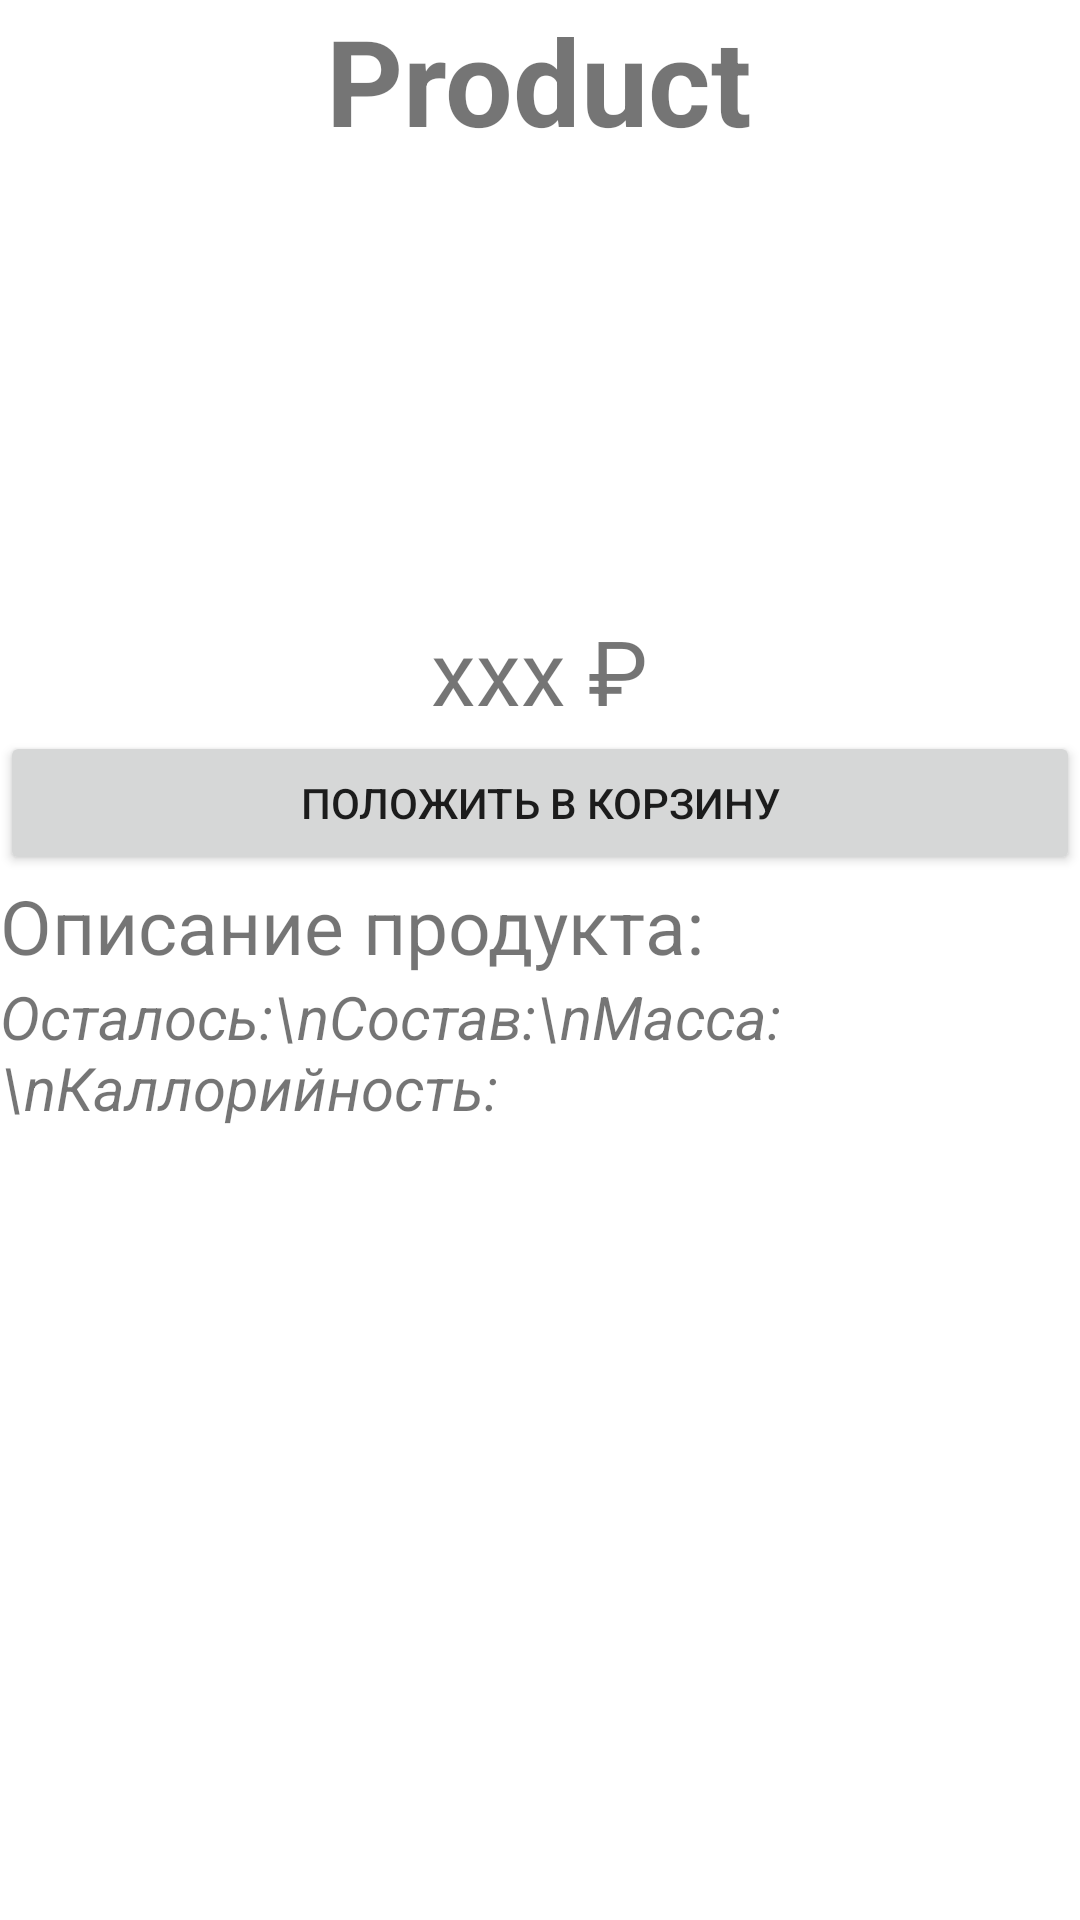

Here is an Android app screen rendered from its layout file. Give the layout XML and the strings, colors and styles it references.
<!-- AndroidManifest.xml: application theme Theme.Main_Project_Android -->
<!-- res/layout/fragment_product.xml -->
<?xml version="1.0" encoding="utf-8"?>
<FrameLayout xmlns:android="http://schemas.android.com/apk/res/android"
    xmlns:tools="http://schemas.android.com/tools"
    android:layout_width="match_parent"
    android:layout_height="match_parent"
    tools:context=".fragments.ProductFragment">

    
    <LinearLayout xmlns:android="http://schemas.android.com/apk/res/android"
        
        xmlns:tools="http://schemas.android.com/tools"
        android:layout_width="match_parent"
        android:layout_height="match_parent"
        tools:context=".ProductActivity"
        android:orientation="vertical">

        <TextView
            android:id="@+id/tvNameDish"
            android:layout_gravity="center"
            android:layout_width="wrap_content"
            android:layout_height="wrap_content"
            android:textSize="40dp"
            android:textStyle="bold"
            android:text="Product"/>

        <ImageView
            android:layout_width="200dp"
            android:layout_height="150dp"
            android:layout_gravity="center"
            android:src="@drawable/ustrica"/>

        <LinearLayout
            android:layout_width="wrap_content"
            android:layout_height="wrap_content"
            android:orientation="horizontal"
            android:layout_gravity="center">

            <TextView
                android:layout_width="wrap_content"
                android:layout_height="wrap_content"
                android:textSize="30dp"
                android:text="xxx"/>
            <TextView
                android:layout_width="wrap_content"
                android:layout_height="wrap_content"
                android:text=" ₽"
                android:textSize="30dp"/>

        </LinearLayout>

        <Button
            android:id="@+id/btn_payment"
            android:layout_width="match_parent"
            android:layout_height="wrap_content"
            android:text="Положить в корзину"
            android:onClick="put_in_basket"/>

        <TextView
            android:layout_width="wrap_content"
            android:layout_height="wrap_content"
            android:text="Описание продукта: "
            android:textSize="25dp" />
        <TextView
            android:layout_width="match_parent"
            android:layout_height="match_parent"
            android:textSize="20dp"
            android:textStyle="italic"
            android:text="Осталось:\nСостав:\nМасса:\nКаллорийность:"/>

    </LinearLayout>

</FrameLayout>
<!-- resources referenced by this layout -->
<resources>
  <style name="Theme.Main_Project_Android" parent="Theme.MaterialComponents.DayNight.DarkActionBar">
          
          <item name="colorPrimary">@color/color_price</item>
          <item name="colorPrimaryVariant">@color/purple_700</item>
          <item name="colorOnPrimary">@color/black</item>
          
          <item name="colorSecondary">@color/teal_200</item>
          <item name="colorSecondaryVariant">@color/teal_700</item>
          <item name="colorOnSecondary">@color/black</item>
          
          <item name="android:statusBarColor" tools:targetApi="l">?attr/colorPrimaryVariant</item>
  
  
          
  
  
          <item name="windowNoTitle">true</item>
          <item name="android:windowFullscreen">true</item>
      </style>
  <!-- not gathered from this repository: default colours our renderer supplied (Android Studio template values) -->
  <color name="purple_700">#FF3700B3</color>
  <color name="teal_200">#FF03DAC5</color>
  <color name="teal_700">#FF018786</color>
  <color name="black">#FF000000</color>
</resources>
